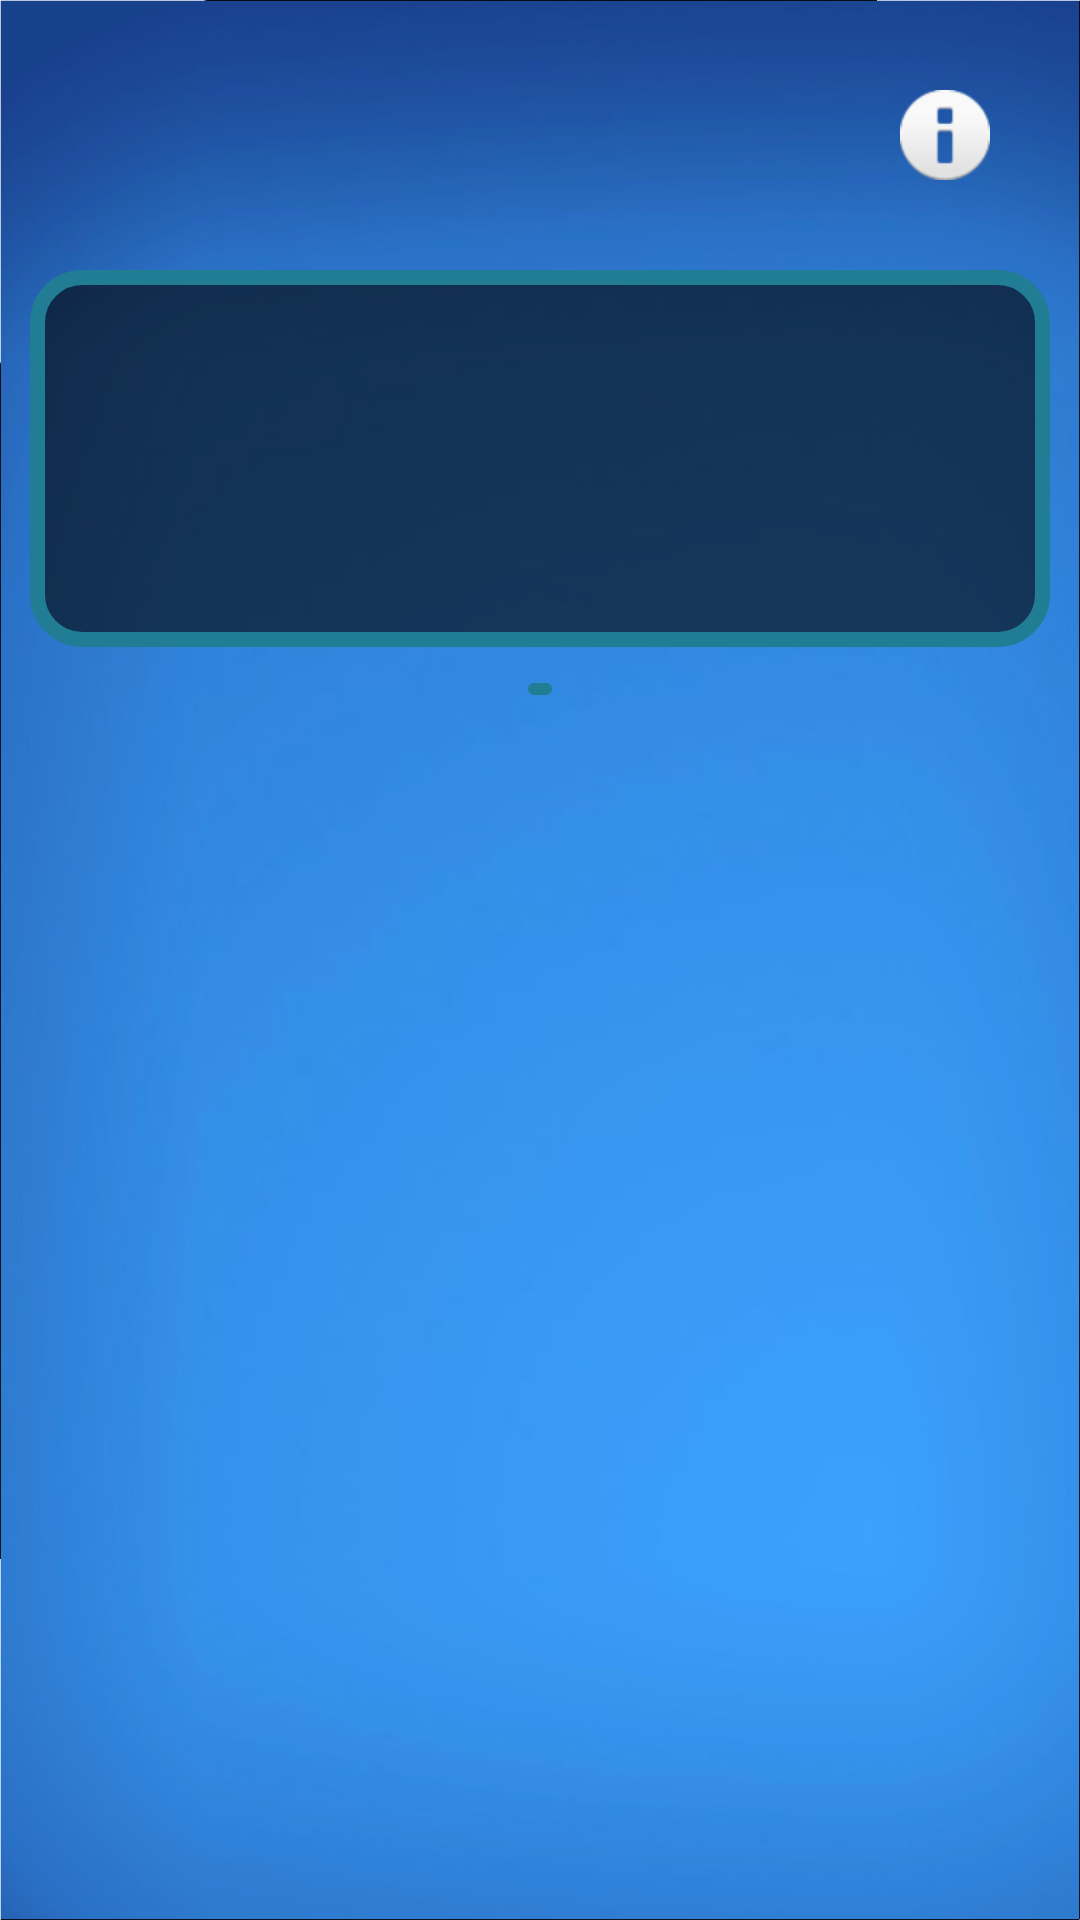

Android layout source for this screen:
<!-- AndroidManifest.xml: activity theme SplashTheme -->
<!-- res/layout/activity_main.xml -->
<?xml version="1.0" encoding="utf-8"?>
<TableLayout xmlns:android="http://schemas.android.com/apk/res/android"
xmlns:tools="http://schemas.android.com/tools"
android:layout_width="match_parent"
android:layout_height="match_parent"
tools:context="tuomomees.sauli_soundboard_app.MainActivity"
android:background="@drawable/background_image"
>

<TableLayout>
    <TableRow
        android:gravity="end">
        <Button
            android:layout_margin="30sp"
            android:id="@+id/buttonAbout"
            android:layout_width="30sp"
            android:layout_height="30sp"
            android:background="@android:drawable/ic_dialog_info"
            android:onClick="onAboutButtonClicked" />
    </TableRow>
</TableLayout>

    <TableLayout
        android:layout_marginLeft="10sp"
        android:layout_marginRight="10sp">
            <TextView
                style="@style/TextViewStyle"
                android:id="@+id/bainPhraseTextView" />
    </TableLayout>


        <TableRow
            android:gravity="center"
            android:layout_marginLeft="10sp"
            android:layout_marginRight="10sp">
            <ListView
                android:layout_gravity="center"
                android:background="@drawable/dialog_background_drawable"
                android:id="@+id/buttonListView">
            </ListView>
        </TableRow>

</TableLayout>
<!-- resources referenced by this layout -->
<resources>
  <!-- drawable dialog_background_drawable (drawable) -->
  <?xml version="1.0" encoding="UTF-8"?>
  <shape xmlns:android="http://schemas.android.com/apk/res/android" android:id="@+id/dialog_background_shape">
      <stroke android:width="2dp" android:color="#ff207d94" />
      <padding android:left="2dp"
          android:top="2dp"
          android:right="2dp"
          android:bottom="2dp" />
      <corners android:radius="10dp" />
      <solid android:color="@color/colorBlueTransparent" />
  </shape>
  <style name="TextViewStyle">
          <item name="android:maxLines">4</item>
          <item name="android:lines">4</item>
          <item name="android:background">@drawable/textview_bain_phrase_background_drawable</item>
          <item name="android:layout_marginBottom">12sp</item>
          <item name="android:gravity">center</item>
          <item name="android:textColor">@color/colorWhite</item>
          <item name="android:textSize">25sp</item>
          <item name="android:ellipsize">marquee</item>
          <item name="android:marqueeRepeatLimit">1</item>
          <item name="android:focusable">true</item>
          <item name="android:focusableInTouchMode">true</item>
          <item name="android:scrollHorizontally">true</item>
          <item name="android:layout_width">wrap_content</item>
          <item name="android:layout_height">wrap_content</item>
      </style>
  <style name="SplashTheme" parent="AppTheme">
          <item name="android:windowBackground">@drawable/splashcreen</item>
      </style>
  <color name="colorBlueTransparent">#CC207d94</color>
  <!-- drawable textview_bain_phrase_background_drawable (drawable) -->
  <?xml version="1.0" encoding="UTF-8"?>
  <shape xmlns:android="http://schemas.android.com/apk/res/android" android:id="@+id/dialog_background_shape">
      <stroke android:width="5dp" android:color="@color/colorBlue" />
      <padding android:left="2dp"
          android:top="2dp"
          android:right="2dp"
          android:bottom="2dp" />
      <corners android:radius="15dp" />
      <solid android:color="#99000000" />
  </shape>
  <color name="colorWhite">#FFF</color>
  <style name="AppTheme" parent="Theme.AppCompat.Light.NoActionBar">
          
          <item name="colorPrimary">@color/colorPrimary</item>
          <item name="colorPrimaryDark">@color/colorPrimaryDark</item>
          <item name="colorAccent">@color/colorAccent</item>
      </style>
  <!-- drawable splashcreen (drawable) -->
  <?xml version="1.0" encoding="utf-8"?>
  <layer-list xmlns:android="http://schemas.android.com/apk/res/android"
      android:opacity="opaque" android:layout_height="match_parent" android:layout_width="match_parent">
      <item android:drawable="@drawable/background_image"/>
      <item>
          <bitmap
              android:gravity="center"
              android:src="@drawable/tuomomees_app_lab_logo_splashscreen" />
      </item>
  </layer-list>
  <color name="colorBlue">#ff207d94</color>
  <color name="colorPrimary">#3F51B5</color>
  <color name="colorPrimaryDark">#303F9F</color>
  <color name="colorAccent">#FF4081</color>
</resources>
